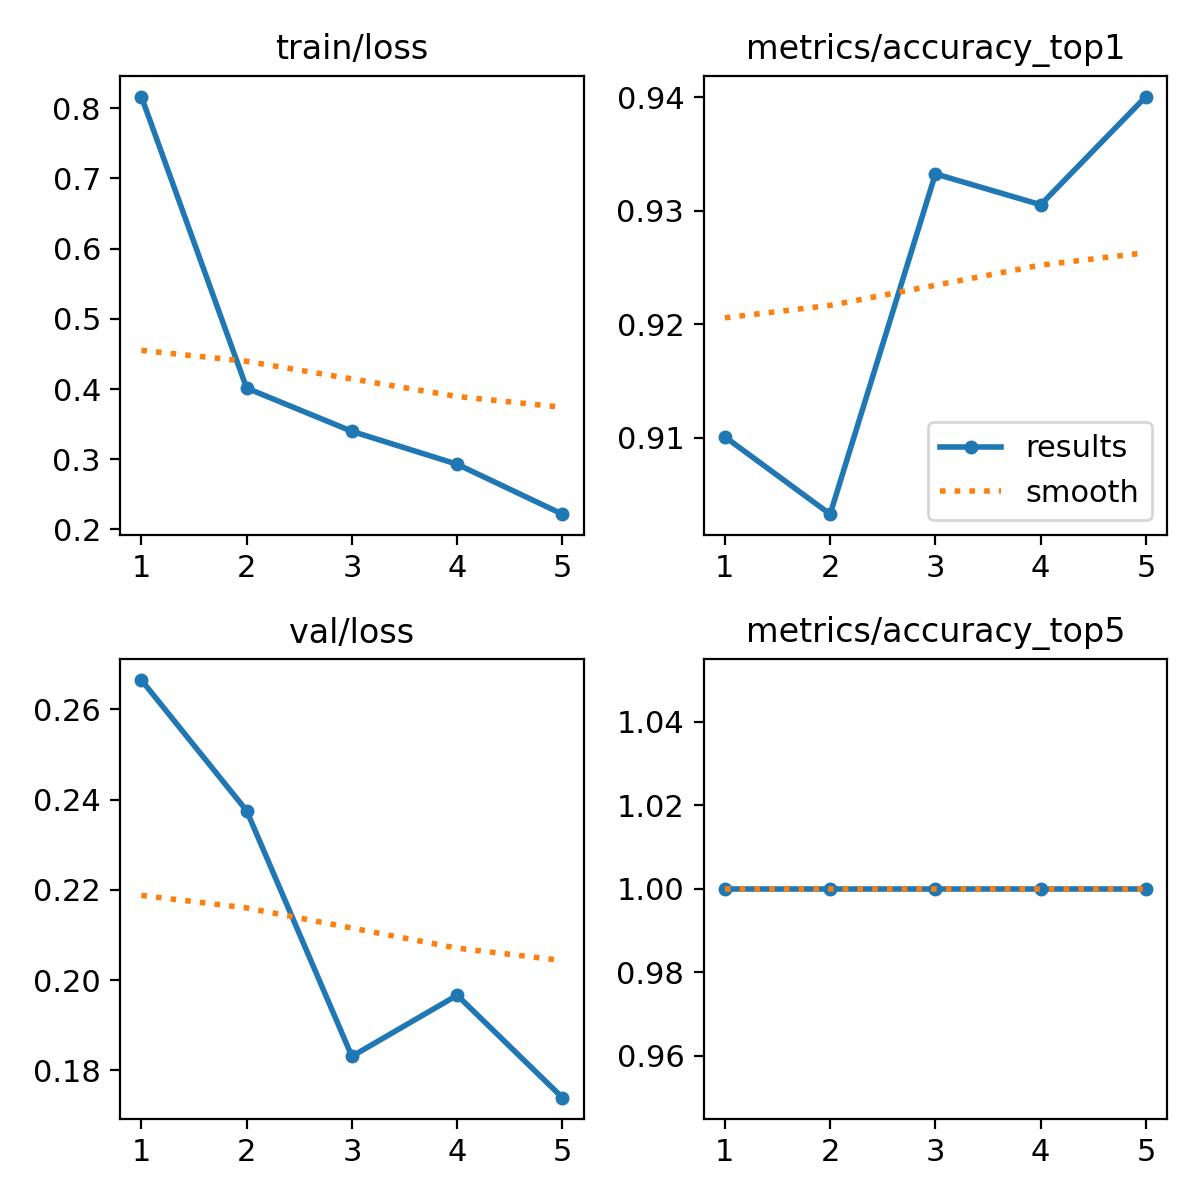

The file beside this chart, header and first rows:
epoch, time, train/loss, metrics/accuracy_top1, metrics/accuracy_top5, val/loss, lr/pg0, lr/pg1, lr/pg2
1, 80.89, 0.8167, 0.9101, 1, 0.2665, 0.000368, 0.000368, 0.000368
2, 183.4, 0.4014, 0.9033, 1, 0.2376, 0.0005922, 0.0005922, 0.0005922
3, 272.8, 0.3398, 0.9332, 1, 0.1831, 0.0006697, 0.0006697, 0.0006697
4, 361.2, 0.2929, 0.9305, 1, 0.1967, 0.0004511, 0.0004511, 0.0004511
5, 443.2, 0.2218, 0.9401, 1, 0.174, 0.0002311, 0.0002311, 0.0002311
